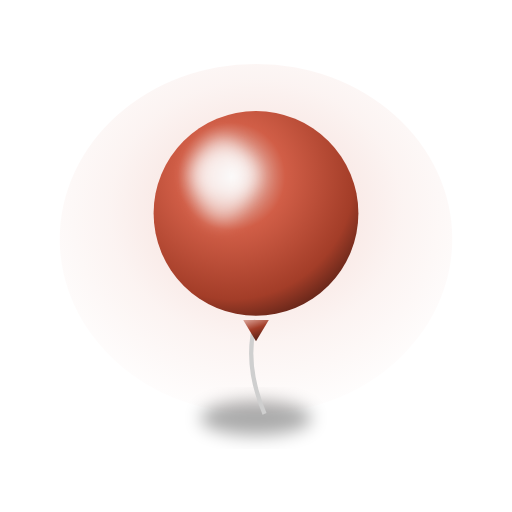
t = 0.00 s
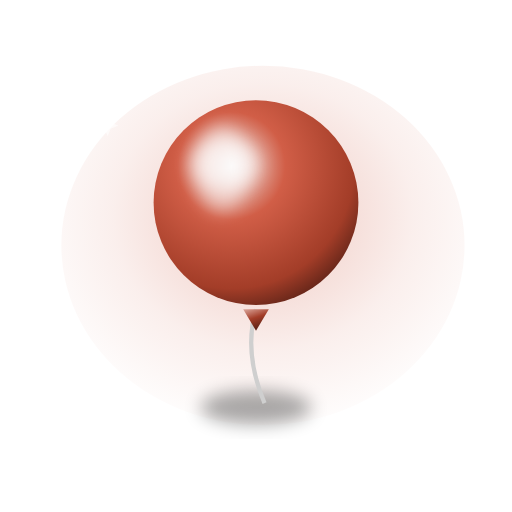
t = 0.57 s
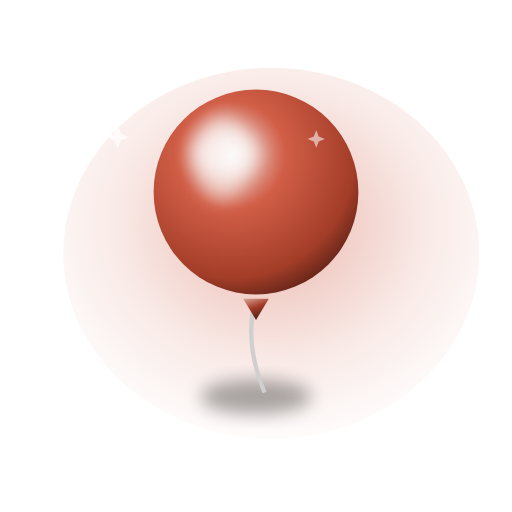
t = 1.13 s
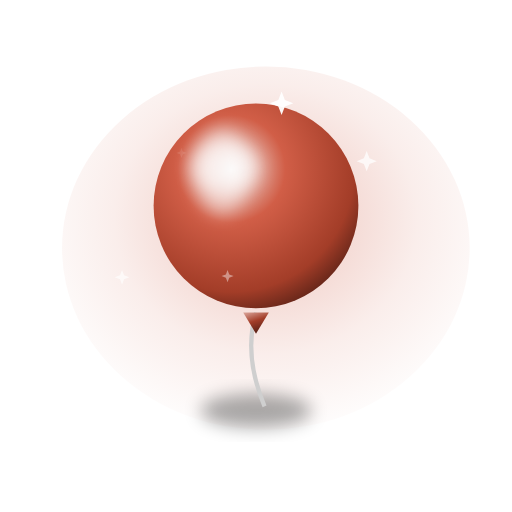
t = 1.70 s
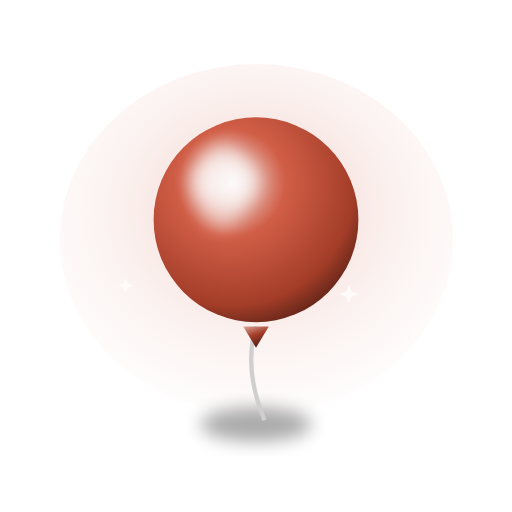
t = 2.27 s
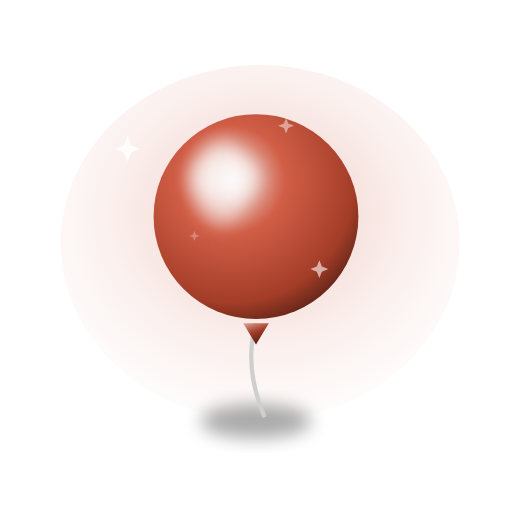
t = 2.83 s

The animated SVG that drew these frames (rendered in a browser with its animation timeline set to each time). Animation: 15 SMIL elements (animate=7,animateTransform=8); one cycle of 3.40 s, repeats indefinitely.

<svg xmlns="http://www.w3.org/2000/svg" viewBox="0 0 240 240" width="240" height="240" role="img" aria-label="Balloon animation"><defs><radialGradient id="glow" cx="50%" cy="42%" r="62%"><stop offset="0" stop-color="#d6705b" stop-opacity=".55"/><stop offset=".6" stop-color="#d6705b" stop-opacity=".16"/><stop offset="1" stop-color="#d6705b" stop-opacity="0"/></radialGradient><linearGradient id="body" x1="0" y1="0" x2=".4" y2="1"><stop offset="0" stop-color="#dca79c"/><stop offset=".5" stop-color="#a33d28"/><stop offset="1" stop-color="#592116"/></linearGradient><radialGradient id="sphere" cx="38%" cy="32%" r="75%"><stop offset="0" stop-color="#efe7e5"/><stop offset=".35" stop-color="#d15e47"/><stop offset=".8" stop-color="#a33d28"/><stop offset="1" stop-color="#592116"/></radialGradient><linearGradient id="metal" x1="0" y1="0" x2="0" y2="1"><stop offset="0" stop-color="#e4d5d2"/><stop offset=".5" stop-color="#d6c15b"/><stop offset="1" stop-color="#74473e"/></linearGradient><linearGradient id="gold" x1="0" y1="0" x2=".2" y2="1"><stop offset="0" stop-color="#fff6cf"/><stop offset=".4" stop-color="#ffcf49"/><stop offset=".75" stop-color="#e39a16"/><stop offset="1" stop-color="#9a5f05"/></linearGradient><radialGradient id="flame" cx="50%" cy="68%" r="62%"><stop offset="0" stop-color="#fff3b0"/><stop offset=".4" stop-color="#ffb027"/><stop offset=".75" stop-color="#ff5a1f"/><stop offset="1" stop-color="#c01509"/></radialGradient><radialGradient id="diamond" cx="42%" cy="32%" r="72%"><stop offset="0" stop-color="#ffffff"/><stop offset=".4" stop-color="#bff0ff"/><stop offset=".8" stop-color="#5fc8ef"/><stop offset="1" stop-color="#1f7fb0"/></radialGradient><linearGradient id="white3d" x1="0" y1="0" x2=".3" y2="1"><stop offset="0" stop-color="#ffffff"/><stop offset=".6" stop-color="#eef3fb"/><stop offset="1" stop-color="#c3cede"/></linearGradient><radialGradient id="sky" cx="50%" cy="38%" r="70%"><stop offset="0" stop-color="#bfe9ff"/><stop offset=".6" stop-color="#4aa6e8"/><stop offset="1" stop-color="#135a9e"/></radialGradient><filter id="soft" x="-40%" y="-40%" width="180%" height="180%"><feGaussianBlur stdDeviation="4"/></filter><filter id="drop" x="-30%" y="-30%" width="160%" height="160%"><feDropShadow dx="0" dy="4" stdDeviation="3" flood-color="#000" flood-opacity=".35"/></filter></defs><ellipse cx="120" cy="112" rx="92" ry="82" fill="url(#glow)"><animate attributeName="opacity" values="0.5;0.95;0.5" dur="2.4s" repeatCount="indefinite"/><animateTransform attributeName="transform" attributeType="XML" type="scale" additive="sum" values="1;1.06;1" dur="2.4s" repeatCount="indefinite" calcMode="spline" keySplines=".42 0 .58 1;.42 0 .58 1"/></ellipse><g><animateTransform attributeName="transform" attributeType="XML" type="translate" values="0 0;0 -10;0 3;0 0" dur="3.4s" repeatCount="indefinite" calcMode="spline" keySplines=".42 0 .58 1;.42 0 .58 1;.42 0 .58 1"/><ellipse cx="120" cy="196" rx="26" ry="8" fill="#000" opacity="0.33" filter="url(#soft)"/><path d="M120 150 q-6 20 4 44" stroke="#cfcfcf" stroke-width="2" fill="none"/><path d="M114 150 l6 10 l6 -10z" fill="url(#body)"/><circle cx="120" cy="100" r="48" fill="url(#sphere)"/><ellipse cx="105.6" cy="81.76" rx="16.32" ry="11.52" fill="#fff" opacity=".55" filter="url(#soft)"/><ellipse cx="104" cy="84" rx="13" ry="20" fill="#fff" opacity=".5" filter="url(#soft)"/></g><path d="M66.0,70.0 L61.7,71.7 L60.0,76.0 L58.3,71.7 L54.0,70.0 L58.3,68.3 L60.0,64.0 L61.7,68.3 Z" fill="#fff" opacity="0"><animate attributeName="opacity" values="0;0.95;0" dur="1.8s" begin="0.0s" repeatCount="indefinite"/><animateTransform attributeName="transform" attributeType="XML" type="scale" additive="sum" values="0.4;1.1;0.4" dur="1.8s" begin="0.0s" repeatCount="indefinite"/></path><path d="M187.0,80.0 L183.4,81.4 L182.0,85.0 L180.6,81.4 L177.0,80.0 L180.6,78.6 L182.0,75.0 L183.4,78.6 Z" fill="#fff" opacity="0"><animate attributeName="opacity" values="0;0.95;0" dur="1.8s" begin="0.6s" repeatCount="indefinite"/><animateTransform attributeName="transform" attributeType="XML" type="scale" additive="sum" values="0.4;1.1;0.4" dur="1.8s" begin="0.6s" repeatCount="indefinite"/></path><path d="M70.0,150.0 L67.1,151.1 L66.0,154.0 L64.9,151.1 L62.0,150.0 L64.9,148.9 L66.0,146.0 L67.1,148.9 Z" fill="#fff" opacity="0"><animate attributeName="opacity" values="0;0.95;0" dur="1.8s" begin="1.1s" repeatCount="indefinite"/><animateTransform attributeName="transform" attributeType="XML" type="scale" additive="sum" values="0.4;1.1;0.4" dur="1.8s" begin="1.1s" repeatCount="indefinite"/></path><path d="M183.0,150.0 L179.4,151.4 L178.0,155.0 L176.6,151.4 L173.0,150.0 L176.6,148.6 L178.0,145.0 L179.4,148.6 Z" fill="#fff" opacity="0"><animate attributeName="opacity" values="0;0.95;0" dur="1.8s" begin="1.6s" repeatCount="indefinite"/><animateTransform attributeName="transform" attributeType="XML" type="scale" additive="sum" values="0.4;1.1;0.4" dur="1.8s" begin="1.6s" repeatCount="indefinite"/></path><path d="M125.0,44.0 L121.4,45.4 L120.0,49.0 L118.6,45.4 L115.0,44.0 L118.6,42.6 L120.0,39.0 L121.4,42.6 Z" fill="#fff" opacity="0"><animate attributeName="opacity" values="0;0.95;0" dur="1.8s" begin="0.8s" repeatCount="indefinite"/><animateTransform attributeName="transform" attributeType="XML" type="scale" additive="sum" values="0.4;1.1;0.4" dur="1.8s" begin="0.8s" repeatCount="indefinite"/></path><path d="M154.0,182.0 L151.1,183.1 L150.0,186.0 L148.9,183.1 L146.0,182.0 L148.9,180.9 L150.0,178.0 L151.1,180.9 Z" fill="#fff" opacity="0"><animate attributeName="opacity" values="0;0.95;0" dur="1.8s" begin="1.3s" repeatCount="indefinite"/><animateTransform attributeName="transform" attributeType="XML" type="scale" additive="sum" values="0.4;1.1;0.4" dur="1.8s" begin="1.3s" repeatCount="indefinite"/></path></svg>
